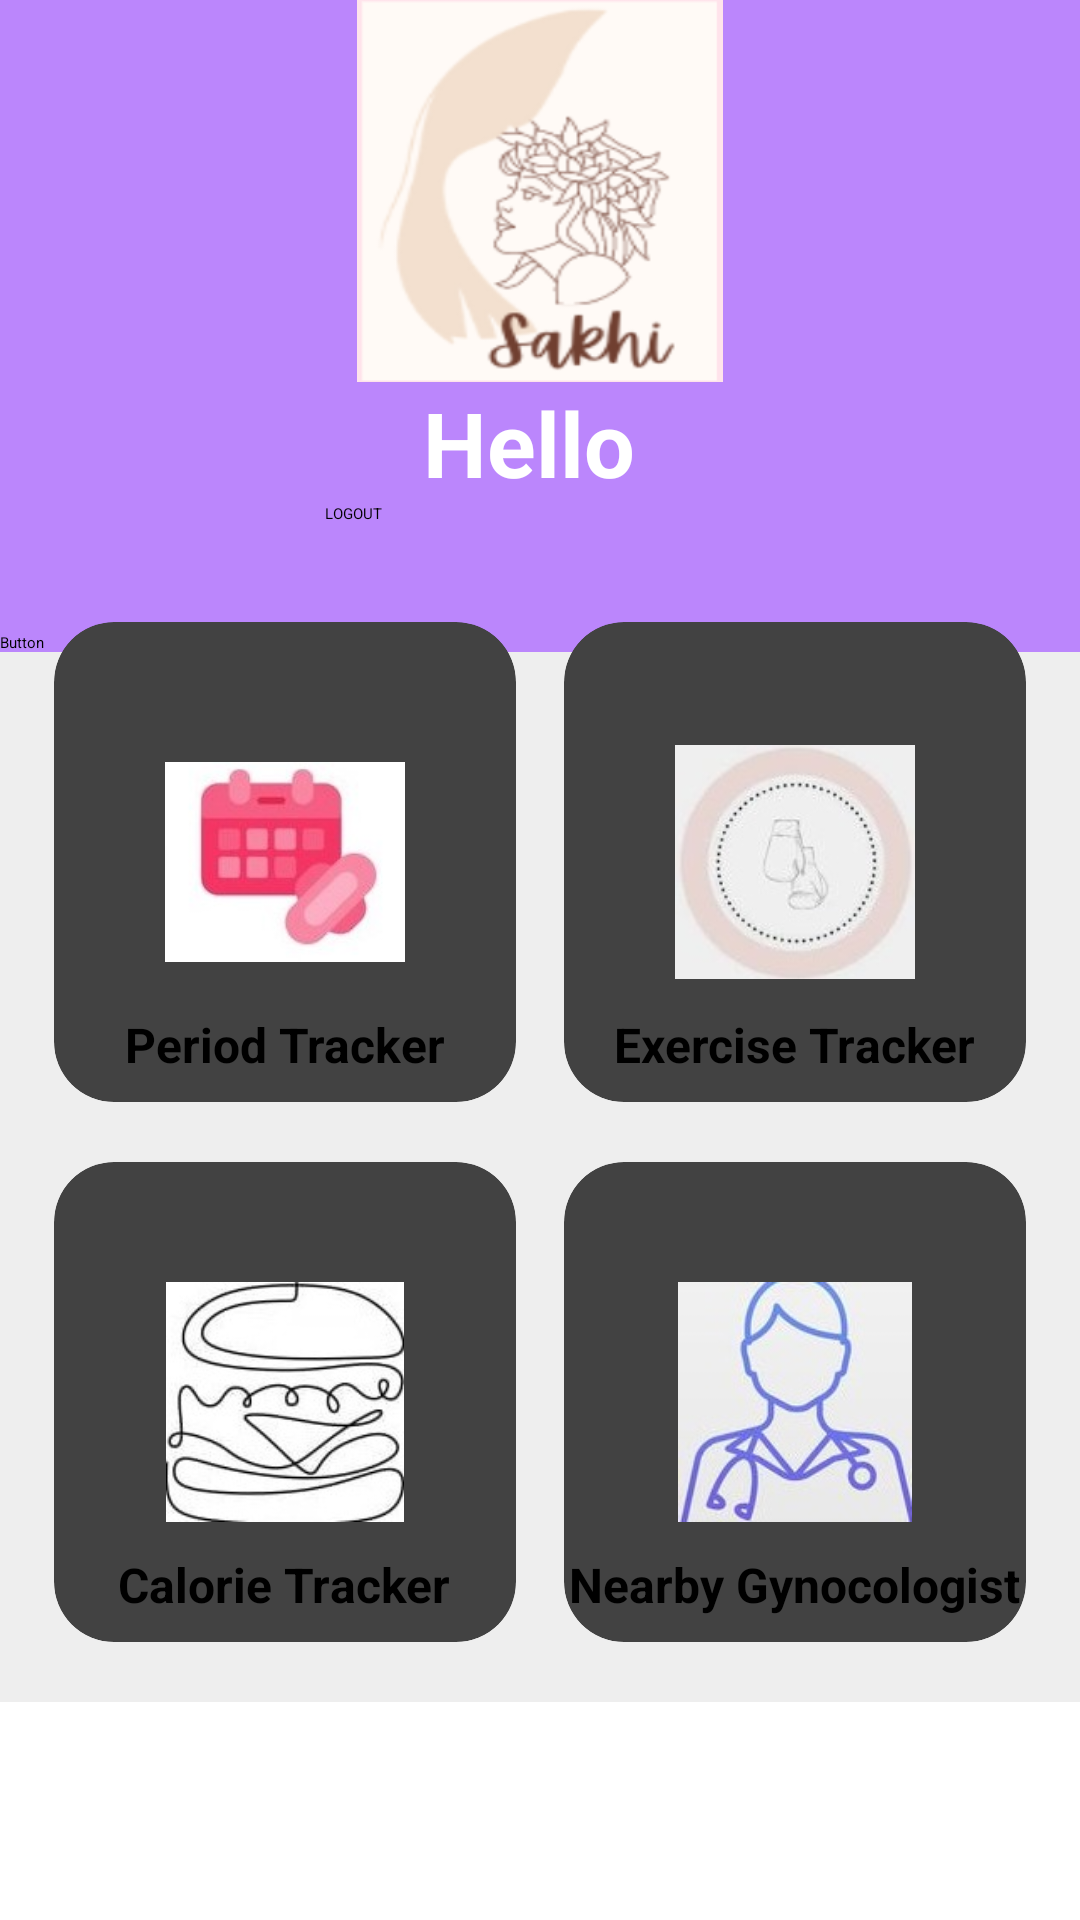

This screen was rendered from an Android layout file. Write that file and the resources it references.
<!-- AndroidManifest.xml: application theme Theme.Sakhi -->
<!-- res/layout/fragment_layout.xml -->
<?xml version="1.0" encoding="utf-8"?>
<RelativeLayout xmlns:android="http://schemas.android.com/apk/res/android"
    xmlns:app="http://schemas.android.com/apk/res-auto"
    xmlns:tools="http://schemas.android.com/tools"
    android:layout_width="match_parent"
    android:layout_height="match_parent"
    tools:context=".MainActivity">

    <ScrollView
        android:layout_width="match_parent"
        android:layout_height="731dp"
        android:layout_alignParentLeft="true"
        android:layout_alignParentTop="true"
        android:layout_alignParentBottom="true"
        android:layout_marginLeft="0dp"
        android:layout_marginTop="-3dp"
        android:layout_marginBottom="3dp">

        <RelativeLayout
            android:layout_width="fill_parent"
            android:layout_height="fill_parent"
            android:background="#EEEEEE">

            <Button
                android:id="@+id/feed"
                android:layout_width="143dp"
                android:layout_height="43dp"
                android:text="Feedback"
                android:onClick="feed1"
                android:theme="@style/Button.White"
                app:layout_constraintHorizontal_bias="1.0"
                app:layout_constraintVertical_bias="0.0" />

            <LinearLayout
                android:layout_width="match_parent"
                android:layout_height="220dp"
                android:background="@color/purple_200"
                android:gravity="center"
                android:orientation="vertical">

                <ImageView
                    android:layout_width="130dp"
                    android:layout_height="130dp"
                    android:src="@drawable/logo">

                </ImageView>


                <TextView
                    android:id="@+id/textView1"
                    android:layout_width="wrap_content"
                    android:layout_height="wrap_content"
                    android:text="Hello "
                    android:textColor="#ffff"
                    android:textSize="30sp"
                    android:textStyle="bold"></TextView>

                <Button
                    android:id="@+id/button1"
                    android:layout_width="143dp"
                    android:layout_height="43dp"
                    android:text="LOGOUT"
                    android:theme="@style/Button.White"
                    app:layout_constraintHorizontal_bias="1.0"
                    app:layout_constraintVertical_bias="0.0" />

                <Button
                    android:id="@+id/button"
                    android:layout_width="match_parent"
                    android:layout_height="wrap_content"
                    android:text="Button" />


            </LinearLayout>

            <LinearLayout
                android:layout_width="match_parent"
                android:layout_height="wrap_content"
                android:layout_marginLeft="10dp"
                android:layout_marginTop="210dp"
                android:layout_marginRight="10dp"
                android:orientation="vertical">


                <LinearLayout
                    android:layout_width="match_parent"
                    android:layout_height="180dp"
                    android:orientation="horizontal">

                    <androidx.cardview.widget.CardView
                        android:layout_width="0dp"
                        android:layout_height="160dp"
                        android:layout_marginLeft="8dp"
                        android:layout_marginRight="8dp"
                        android:layout_weight="1"
                        app:cardCornerRadius="20dp">


                        <RelativeLayout
                            android:layout_width="match_parent"
                            android:layout_height="match_parent">

                            <ImageView
                                android:id="@+id/profile"
                                android:layout_width="80dp"
                                android:layout_height="80dp"
                                android:layout_centerInParent="true"
                                android:src="@drawable/periodtracker"></ImageView>

                            <TextView
                                android:id="@+id/txtprofile"
                                android:layout_width="wrap_content"
                                android:layout_height="wrap_content"
                                android:layout_below="@+id/profile"
                                android:layout_centerInParent="true"
                                android:layout_marginTop="10dp"
                                android:text="Period Tracker"
                                android:textColor="#000"
                                android:textSize="16sp"
                                android:textStyle="bold"></TextView>

                            <Button
                                android:id="@+id/btnprofile"
                                android:layout_width="match_parent"
                                android:layout_height="match_parent"
                                android:background="@android:color/transparent"></Button>
                        </RelativeLayout>

                    </androidx.cardview.widget.CardView>

                    <androidx.cardview.widget.CardView
                        android:layout_width="0dp"
                        android:layout_height="160dp"
                        android:layout_marginLeft="8dp"
                        android:layout_marginRight="8dp"
                        android:layout_weight="1"
                        app:cardCornerRadius="20dp">

                        <RelativeLayout
                            android:layout_width="match_parent"
                            android:layout_height="match_parent">

                            <ImageView
                                android:id="@+id/rute"
                                android:layout_width="80dp"
                                android:layout_height="80dp"
                                android:layout_centerInParent="true"
                                android:src="@drawable/excersice"></ImageView>

                            <TextView
                                android:id="@+id/txtrute"
                                android:layout_width="wrap_content"
                                android:layout_height="wrap_content"
                                android:layout_below="@+id/rute"
                                android:layout_centerInParent="true"
                                android:layout_marginTop="10dp"
                                android:text="Exercise Tracker"
                                android:textColor="#000"
                                android:textSize="16sp"
                                android:textStyle="bold"></TextView>

                            <Button
                                android:id="@+id/btnrout"
                                android:layout_width="match_parent"
                                android:layout_height="match_parent"
                                android:background="@android:color/transparent"></Button>
                        </RelativeLayout>

                    </androidx.cardview.widget.CardView>

                </LinearLayout>

                <LinearLayout
                    android:layout_width="match_parent"
                    android:layout_height="180dp"
                    android:orientation="horizontal">

                    <androidx.cardview.widget.CardView
                        android:layout_width="0dp"
                        android:layout_height="160dp"
                        android:layout_marginLeft="8dp"
                        android:layout_marginRight="8dp"
                        android:layout_weight="1"
                        app:cardCornerRadius="20dp">

                        <RelativeLayout
                            android:layout_width="match_parent"
                            android:layout_height="match_parent">

                            <ImageView
                                android:id="@+id/history"
                                android:layout_width="80dp"
                                android:layout_height="80dp"
                                android:layout_centerInParent="true"
                                android:src="@drawable/calorie"></ImageView>

                            <TextView
                                android:id="@+id/txthistory"
                                android:layout_width="wrap_content"
                                android:layout_height="wrap_content"
                                android:layout_below="@+id/history"
                                android:layout_centerInParent="true"
                                android:layout_marginTop="10dp"
                                android:text="Calorie Tracker"
                                android:textColor="#000"
                                android:textSize="16sp"
                                android:textStyle="bold"></TextView>

                            <Button
                                android:id="@+id/btnhistory"
                                android:layout_width="match_parent"
                                android:layout_height="match_parent"
                                android:background="@android:color/transparent"></Button>
                        </RelativeLayout>

                    </androidx.cardview.widget.CardView>

                    <androidx.cardview.widget.CardView
                        android:layout_width="0dp"
                        android:layout_height="160dp"
                        android:layout_marginLeft="8dp"
                        android:layout_marginRight="8dp"
                        android:layout_weight="1"
                        app:cardCornerRadius="20dp">

                        <RelativeLayout
                            android:layout_width="match_parent"
                            android:layout_height="match_parent">

                            <ImageView
                                android:id="@+id/feedback"
                                android:layout_width="80dp"
                                android:layout_height="80dp"
                                android:layout_centerInParent="true"
                                android:src="@drawable/gyn"></ImageView>

                            <TextView
                                android:id="@+id/txtfeedback"
                                android:layout_width="wrap_content"
                                android:layout_height="wrap_content"
                                android:layout_below="@+id/feedback"
                                android:layout_centerInParent="true"
                                android:layout_marginTop="10dp"
                                android:text="Nearby Gynocologist"
                                android:textColor="#000"
                                android:textSize="16sp"
                                android:textStyle="bold"></TextView>

                            <Button
                                android:id="@+id/btnfeedbak"
                                android:layout_width="match_parent"
                                android:layout_height="match_parent"
                                android:background="@android:color/transparent"></Button>
                        </RelativeLayout>

                    </androidx.cardview.widget.CardView>

                </LinearLayout>

            </LinearLayout>


        </RelativeLayout>
    </ScrollView>


</RelativeLayout>
<!-- resources referenced by this layout -->
<resources>
  <color name="purple_200">#FFBB86FC</color>
  <!-- drawable calorie: jpg bitmap (drawable, 33103 bytes) -->
  <!-- drawable excersice: jpg bitmap (drawable, 6092 bytes) -->
  <!-- drawable gyn: jpg bitmap (drawable, 8321 bytes) -->
  <!-- drawable logo: png bitmap (drawable, 33223 bytes) -->
  <!-- drawable periodtracker: jpg bitmap (drawable, 24943 bytes) -->
  <style name="Button.White" parent="ThemeOverlay.AppCompat">
          <item name="colorAccent">@color/purple_200</item>
      </style>
</resources>
